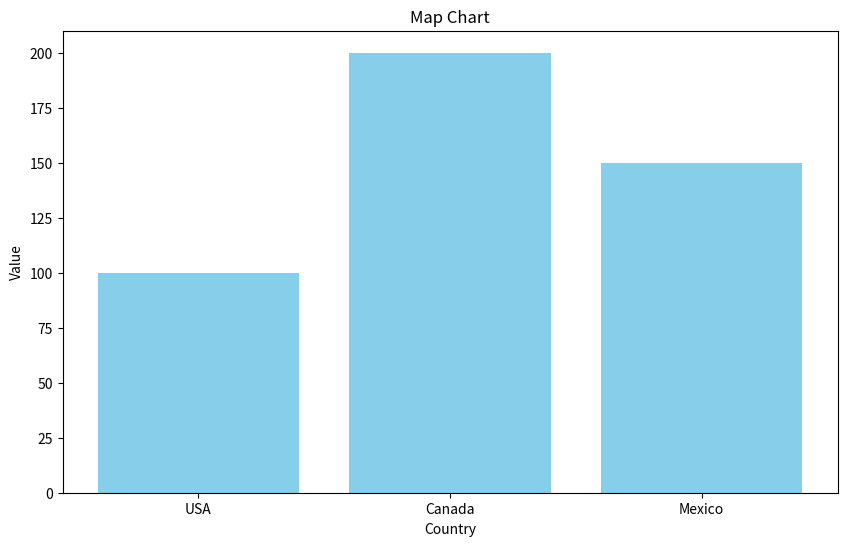

The matplotlib source for this figure:
import matplotlib.pyplot as plt

# Sample data (replace this with your data)
countries = ['USA', 'Canada', 'Mexico']
values = [100, 200, 150]

# Plot the map chart
plt.figure(figsize=(10, 6))
plt.bar(countries, values, color='skyblue')
plt.xlabel('Country')
plt.ylabel('Value')
plt.title('Map Chart')
plt.show()
